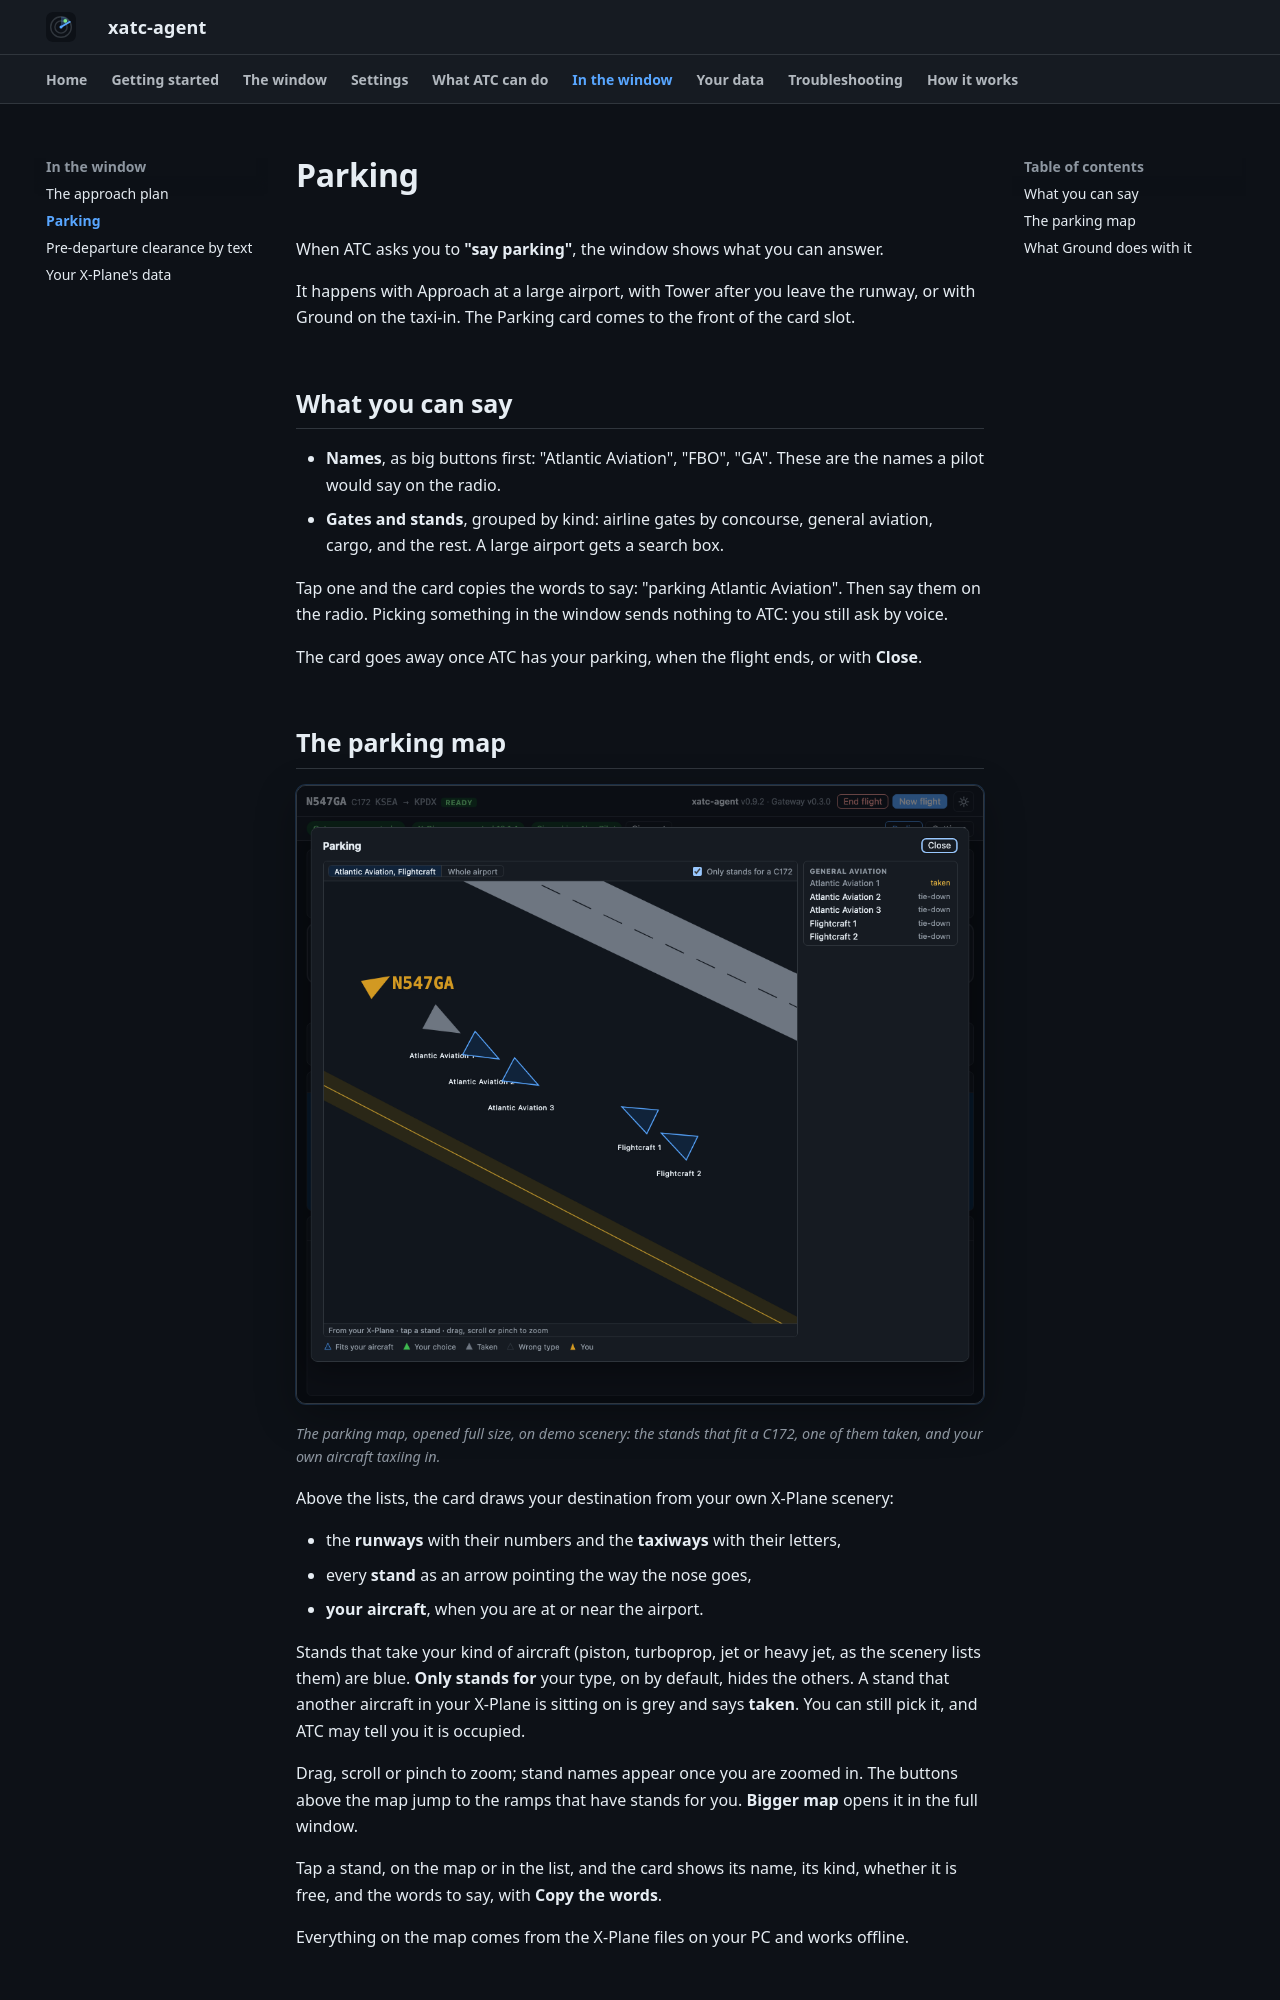

repository: dbryant4/xplane12-atc-agent-docs · page: client/parking/index.html · generator: mkdocs

# Parking

When ATC asks you to **"say parking"**, the window shows what you can answer.

It happens with Approach at a large airport, with Tower after you leave the runway, or with Ground on the taxi-in. The Parking card comes to the front of the card slot.

## What you can say

- **Names**, as big buttons first: "Atlantic Aviation", "FBO", "GA". These are the names a pilot would say on the radio.
- **Gates and stands**, grouped by kind: airline gates by concourse, general aviation, cargo, and the rest. A large airport gets a search box.

Tap one and the card copies the words to say: "parking Atlantic Aviation". Then say them on the radio. Picking something in the window sends nothing to ATC: you still ask by voice.

The card goes away once ATC has your parking, when the flight ends, or with **Close**.
